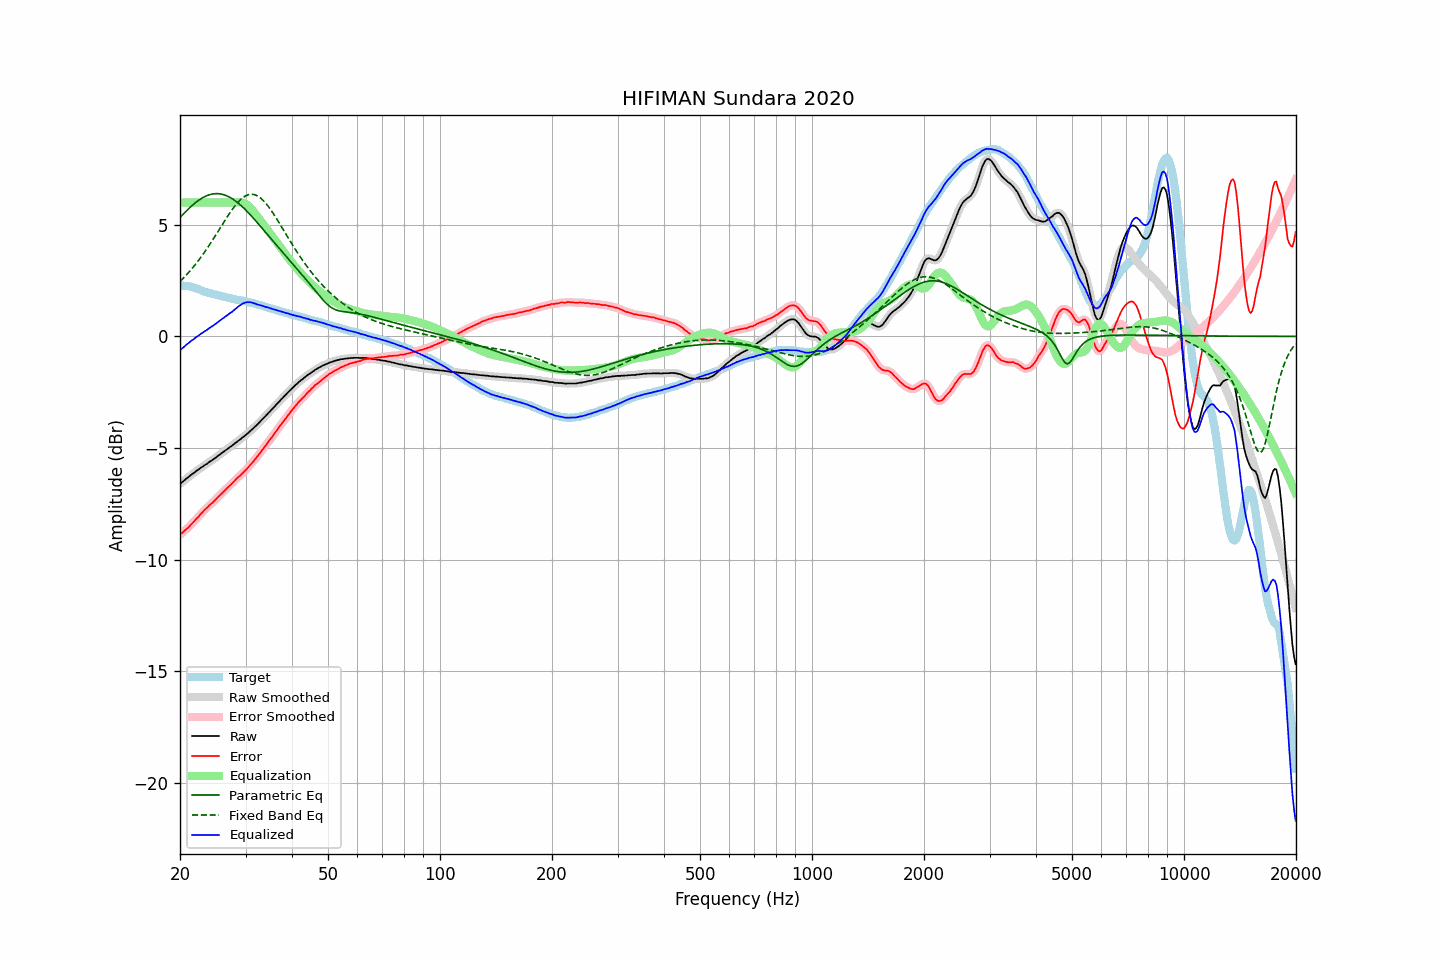

The data file committed next to this chart (first rows):
frequency, raw, error, smoothed, error_smoothed, equalization, parametric_eq, fixed_band_eq, equalized_raw, equalized_smoothed, target
20.00, -6.61, -8.89, -6.61, -8.89, 6.00, 5.33, 2.46, -0.61, -0.61, 2.28
20.20, -6.55, -8.82, -6.55, -8.83, 6.00, 5.41, 2.53, -0.55, -0.55, 2.27
20.40, -6.50, -8.77, -6.49, -8.76, 6.00, 5.48, 2.61, -0.50, -0.49, 2.27
20.61, -6.43, -8.69, -6.43, -8.70, 6.00, 5.56, 2.68, -0.43, -0.43, 2.26
20.81, -6.37, -8.63, -6.37, -8.64, 6.00, 5.63, 2.76, -0.37, -0.37, 2.26
21.02, -6.32, -8.58, -6.31, -8.57, 6.00, 5.70, 2.84, -0.32, -0.31, 2.26
21.23, -6.26, -8.50, -6.26, -8.50, 6.00, 5.77, 2.92, -0.26, -0.26, 2.24
21.44, -6.20, -8.42, -6.20, -8.43, 6.00, 5.83, 3.00, -0.20, -0.20, 2.22
21.66, -6.15, -8.35, -6.15, -8.35, 6.00, 5.90, 3.09, -0.15, -0.15, 2.20
21.87, -6.10, -8.27, -6.09, -8.27, 6.00, 5.96, 3.17, -0.10, -0.09, 2.17
22.09, -6.04, -8.19, -6.04, -8.19, 6.00, 6.02, 3.26, -0.04, -0.04, 2.15
22.31, -5.99, -8.12, -5.99, -8.11, 6.00, 6.07, 3.36, 0.01, 0.01, 2.13
22.54, -5.94, -8.04, -5.93, -8.04, 6.00, 6.12, 3.45, 0.06, 0.07, 2.10
22.76, -5.88, -7.95, -5.89, -7.96, 6.00, 6.17, 3.55, 0.12, 0.11, 2.07
22.99, -5.84, -7.88, -5.83, -7.87, 6.00, 6.21, 3.65, 0.16, 0.17, 2.04
23.22, -5.79, -7.80, -5.79, -7.80, 6.00, 6.25, 3.75, 0.21, 0.21, 2.01
23.45, -5.74, -7.73, -5.74, -7.73, 6.00, 6.29, 3.85, 0.26, 0.26, 1.99
23.69, -5.70, -7.67, -5.69, -7.66, 6.00, 6.32, 3.96, 0.30, 0.31, 1.97
23.92, -5.64, -7.59, -5.64, -7.59, 6.00, 6.34, 4.07, 0.36, 0.36, 1.95
24.16, -5.59, -7.53, -5.59, -7.53, 6.00, 6.36, 4.18, 0.41, 0.41, 1.94
24.40, -5.55, -7.47, -5.54, -7.46, 6.00, 6.38, 4.29, 0.45, 0.46, 1.92
24.65, -5.50, -7.40, -5.50, -7.40, 6.00, 6.39, 4.40, 0.50, 0.50, 1.90
24.89, -5.45, -7.32, -5.45, -7.32, 6.00, 6.40, 4.51, 0.55, 0.55, 1.88
25.14, -5.39, -7.24, -5.39, -7.25, 6.00, 6.40, 4.63, 0.61, 0.61, 1.86
25.39, -5.34, -7.17, -5.34, -7.17, 6.00, 6.40, 4.74, 0.66, 0.66, 1.84
25.65, -5.28, -7.10, -5.28, -7.10, 6.00, 6.39, 4.86, 0.72, 0.72, 1.83
25.91, -5.23, -7.03, -5.23, -7.03, 6.00, 6.37, 4.98, 0.77, 0.77, 1.80
26.16, -5.18, -6.96, -5.17, -6.96, 6.00, 6.36, 5.09, 0.82, 0.83, 1.78
26.43, -5.12, -6.88, -5.12, -6.89, 6.00, 6.33, 5.21, 0.88, 0.88, 1.76
26.69, -5.07, -6.82, -5.07, -6.82, 6.00, 6.30, 5.32, 0.93, 0.93, 1.75
26.96, -5.02, -6.75, -5.02, -6.75, 6.00, 6.27, 5.43, 0.98, 0.98, 1.73
27.23, -4.96, -6.68, -4.97, -6.68, 6.00, 6.23, 5.54, 1.04, 1.03, 1.72
27.50, -4.92, -6.62, -4.91, -6.61, 6.00, 6.19, 5.64, 1.08, 1.09, 1.70
27.77, -4.86, -6.54, -4.86, -6.54, 6.00, 6.15, 5.74, 1.14, 1.14, 1.68
28.05, -4.80, -6.47, -4.80, -6.46, 6.00, 6.10, 5.83, 1.20, 1.20, 1.67
28.33, -4.75, -6.39, -4.74, -6.39, 6.01, 6.04, 5.92, 1.26, 1.26, 1.64
28.62, -4.69, -6.32, -4.69, -6.32, 6.01, 5.99, 6.01, 1.32, 1.32, 1.63
28.90, -4.64, -6.27, -4.64, -6.26, 6.02, 5.93, 6.08, 1.38, 1.38, 1.63
29.19, -4.59, -6.19, -4.58, -6.19, 6.01, 5.86, 6.15, 1.42, 1.43, 1.61
29.48, -4.52, -6.12, -4.53, -6.13, 6.00, 5.80, 6.21, 1.48, 1.47, 1.61
29.78, -4.47, -6.05, -4.47, -6.05, 5.97, 5.73, 6.26, 1.50, 1.50, 1.58
30.08, -4.41, -5.98, -4.41, -5.98, 5.94, 5.66, 6.31, 1.53, 1.53, 1.57
30.38, -4.35, -5.90, -4.35, -5.90, 5.89, 5.58, 6.34, 1.54, 1.54, 1.55
30.68, -4.29, -5.82, -4.29, -5.82, 5.82, 5.51, 6.36, 1.54, 1.54, 1.53
30.99, -4.22, -5.73, -4.22, -5.74, 5.75, 5.43, 6.37, 1.53, 1.53, 1.51
31.30, -4.16, -5.66, -4.16, -5.65, 5.67, 5.35, 6.37, 1.51, 1.51, 1.50
31.61, -4.09, -5.58, -4.09, -5.57, 5.58, 5.27, 6.36, 1.49, 1.49, 1.49
31.93, -4.02, -5.48, -4.02, -5.48, 5.48, 5.19, 6.34, 1.46, 1.46, 1.46
32.24, -3.96, -5.39, -3.95, -5.39, 5.39, 5.11, 6.30, 1.43, 1.44, 1.43
32.57, -3.88, -5.29, -3.88, -5.30, 5.30, 5.02, 6.26, 1.42, 1.42, 1.41
32.89, -3.81, -5.21, -3.81, -5.20, 5.20, 4.94, 6.21, 1.40, 1.40, 1.40
33.22, -3.73, -5.10, -3.73, -5.11, 5.11, 4.86, 6.15, 1.38, 1.38, 1.37
33.55, -3.66, -5.02, -3.66, -5.01, 5.01, 4.77, 6.08, 1.35, 1.35, 1.36
33.89, -3.59, -4.92, -3.58, -4.92, 4.92, 4.68, 6.00, 1.33, 1.33, 1.33
34.23, -3.51, -4.82, -3.51, -4.82, 4.82, 4.60, 5.91, 1.31, 1.31, 1.32
34.57, -3.43, -4.71, -3.43, -4.72, 4.72, 4.51, 5.82, 1.29, 1.29, 1.28
34.92, -3.36, -4.62, -3.36, -4.62, 4.62, 4.43, 5.72, 1.27, 1.27, 1.26
35.27, -3.28, -4.53, -3.28, -4.53, 4.53, 4.34, 5.62, 1.25, 1.24, 1.25
35.62, -3.21, -4.44, -3.21, -4.43, 4.43, 4.26, 5.51, 1.22, 1.22, 1.23
35.97, -3.13, -4.32, -3.13, -4.33, 4.33, 4.17, 5.40, 1.20, 1.20, 1.20
... 635 more rows
